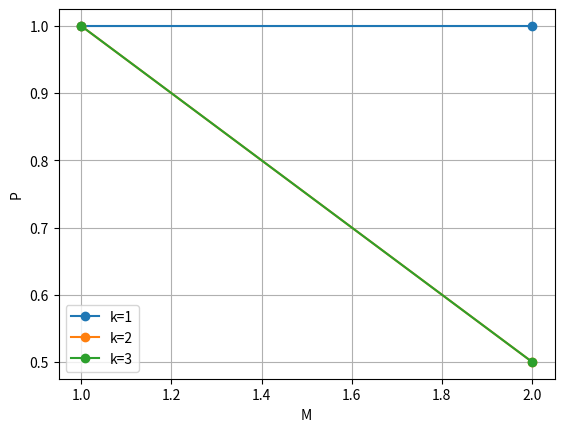

Recreate this plot in Python.
import numpy as np
from scipy.linalg import expm
import matplotlib.pyplot as plt
from functools import reduce

# Pauli matrices:
I = np.eye(2, dtype=complex)
X = np.array([[0,1],[1,0]], dtype=complex)
Y = np.array([[0,-1j],[1j,0]], dtype=complex)
Z = np.array([[1,0],[0,-1]], dtype=complex)

def kron_all(ops):
    return reduce(np.kron, ops)

# ---------- operator on qubit q ----------
def op_on_qubit(op, q, N):
    ops = [I]*N
    ops[q] = op
    return kron_all(ops)

# ---------- CZ gate ----------
def CZ(i,j,N):
    dim = 2**N
    U = np.eye(dim, dtype=complex)

    for x in range(dim):
        bi=(x>>i)&1
        bj=(x>>j)&1
        if bi and bj:
            U[x,x]=-1
    return U

# ---------- Complete-graph BGS ----------
def make_BGS(M,k):

    N=M*k

    # bundle indexing
    bundles=[]
    c=0
    for i in range(M):
        bundle=[]
        for a in range(k):
            bundle.append(c)
            c+=1
        bundles.append(bundle)

    plus=np.array([1,1],dtype=complex)/np.sqrt(2)
    psi=kron_all([plus]*N)

    U=np.eye(2**N,dtype=complex)

    # complete graph K_M
    for i in range(M):
        for j in range(i+1,M):

            for q in bundles[i]:
                for r in bundles[j]:
                    U=CZ(q,r,N)@U

    psi=U@psi
    return psi,bundles


# Encoding
def H_i(i,bundles,N):

    H=np.zeros((2**N,2**N),dtype=complex)

    for q in bundles[i]:
        H += op_on_qubit(Y,q,N)

    return H


def privacy(M,k):

    psi,bundles=make_BGS(M,k)
    N=M*k

    Q=np.zeros((M,M))

    H=[]

    for i in range(M):
        H.append(H_i(i,bundles,N))

    for i in range(M):
        for j in range(M):

            val=np.vdot(
                psi,
                H[i]@H[j]@psi
            )

            Q[i,j]=4*np.real(val)

    a=np.ones(M)/np.sqrt(M)

    P=(a@Q@a)/np.trace(Q)

    return P

#%%
plt.close('all')

Ms=range(1,3)


results = {}

for k in [1,2,3]:

    vals = []

    for M in Ms:
        print(f"\rk={k}, M={M}", end='')
        P = privacy(M,k)
        vals.append(P)
        
    results[k] = vals

print("\nDone.")

plt.figure()

for k, vals in results.items():

    plt.plot(
        Ms,
        vals,
        'o-',
        label=f'k={k}'
    )

plt.xlabel("M")
plt.ylabel("P")
plt.legend()
plt.grid()

plt.savefig("privacy_all.pdf",dpi=300)
